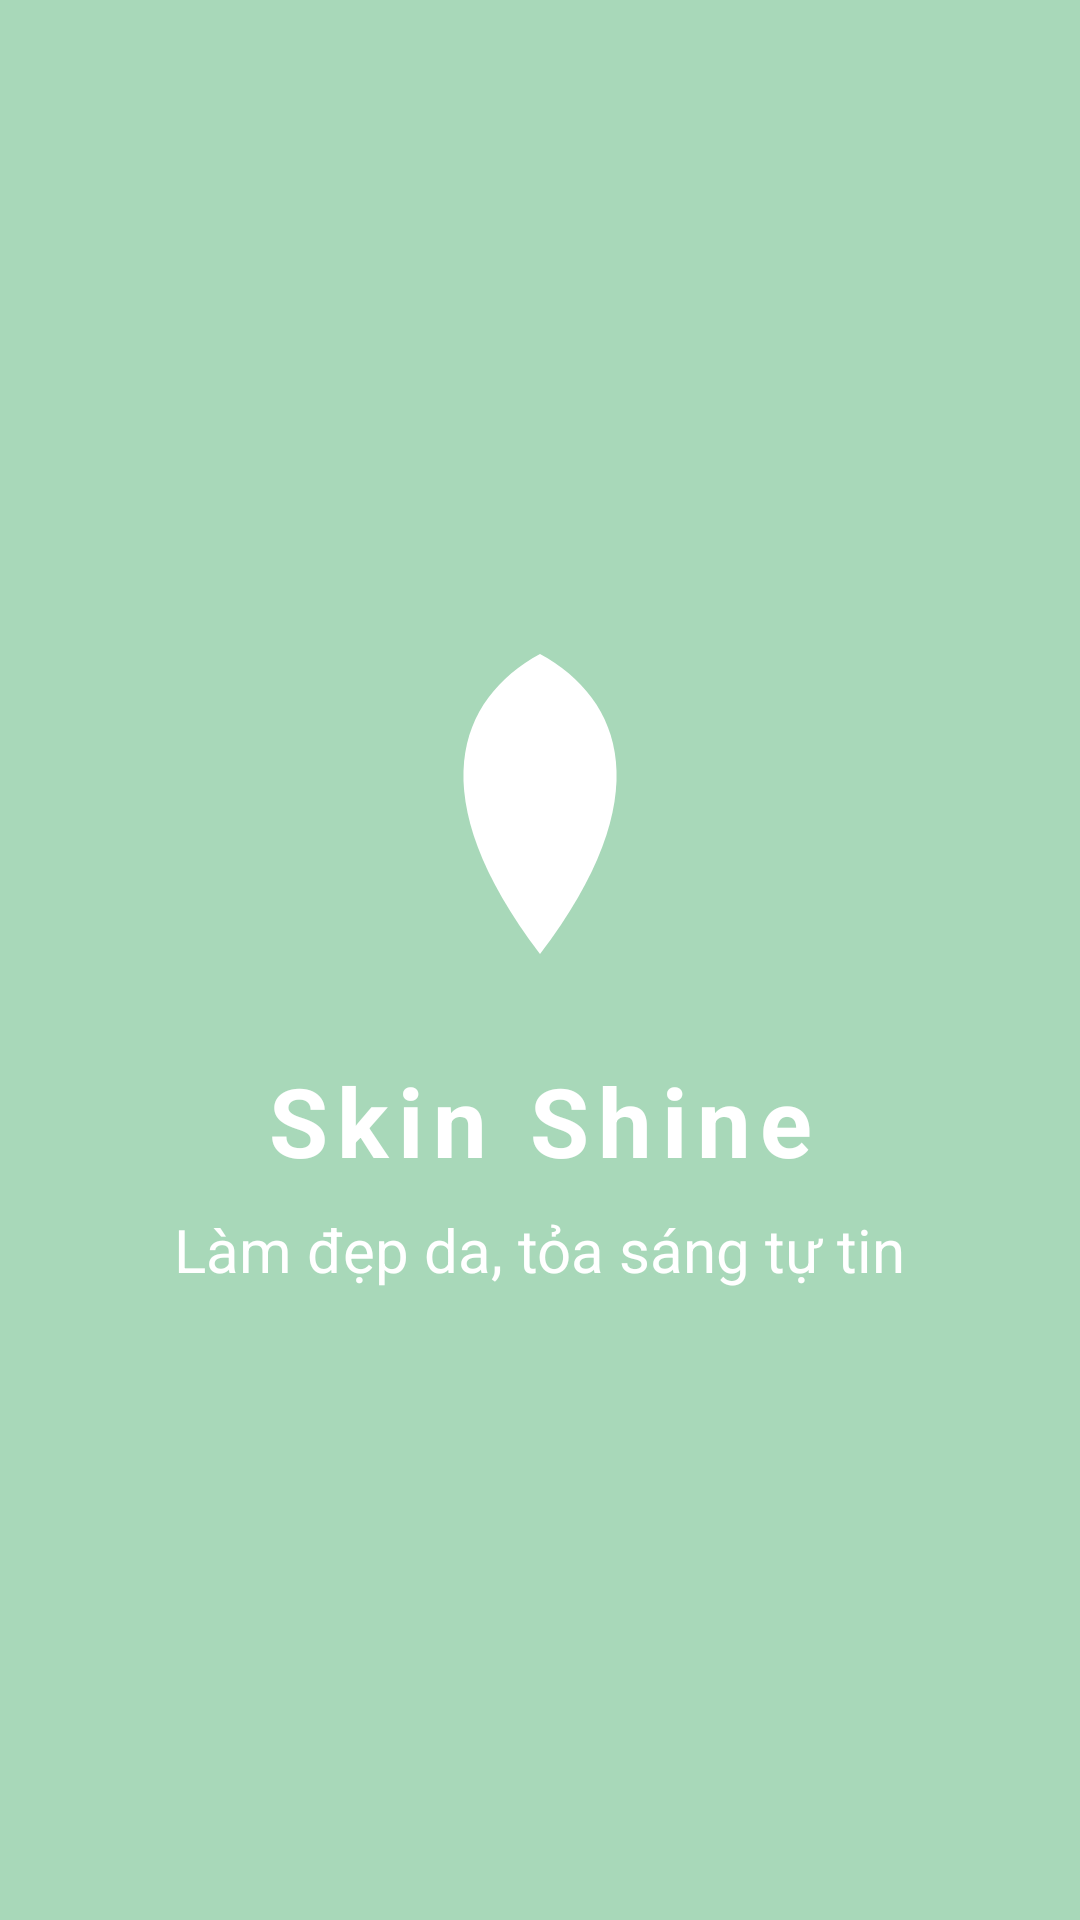

This screen was rendered from an Android layout file. Write that file and the resources it references.
<!-- AndroidManifest.xml: application theme Theme.SkinShine -->
<!-- res/layout/activity_splash.xml -->
<?xml version="1.0" encoding="utf-8"?>
<androidx.constraintlayout.widget.ConstraintLayout xmlns:android="http://schemas.android.com/apk/res/android"
    xmlns:app="http://schemas.android.com/apk/res-auto"
    android:layout_width="match_parent"
    android:layout_height="match_parent"
    android:background="@color/colorPrimary">

    
    <ImageView
        android:id="@+id/logoImageView"
        android:layout_width="120dp"
        android:layout_height="120dp"
        android:contentDescription="@string/app_logo"
        android:src="@drawable/logo_skinshine"
        app:layout_constraintBottom_toBottomOf="parent"
        app:layout_constraintEnd_toEndOf="parent"
        app:layout_constraintStart_toStartOf="parent"
        app:layout_constraintTop_toTopOf="parent"
        app:layout_constraintVertical_bias="0.4" />

    
    <TextView
        android:id="@+id/appNameTextView"
        android:layout_width="wrap_content"
        android:layout_height="wrap_content"
        android:layout_marginTop="24dp"
        android:letterSpacing="0.1"
        android:text="@string/app_name"
        android:textColor="@color/white"
        android:textSize="32sp"
        android:textStyle="bold"
        app:layout_constraintEnd_toEndOf="parent"
        app:layout_constraintStart_toStartOf="parent"
        app:layout_constraintTop_toBottomOf="@id/logoImageView" />

    
    <TextView
        android:id="@+id/sloganTextView"
        android:layout_width="wrap_content"
        android:layout_height="wrap_content"
        android:layout_marginTop="8dp"
        android:alpha="1.0"
        android:text="Làm đẹp da, tỏa sáng tự tin"
        android:textColor="@color/white"
        android:textSize="20sp"
        app:layout_constraintEnd_toEndOf="parent"
        app:layout_constraintStart_toStartOf="parent"
        app:layout_constraintTop_toBottomOf="@id/appNameTextView" />

    
    <ProgressBar
        android:id="@+id/progressBar"
        android:layout_width="wrap_content"
        android:layout_height="wrap_content"
        android:layout_marginTop="32dp"
        android:indeterminateTint="@color/white"
        app:layout_constraintEnd_toEndOf="parent"
        app:layout_constraintStart_toStartOf="parent"
        app:layout_constraintTop_toBottomOf="@id/sloganTextView" />

</androidx.constraintlayout.widget.ConstraintLayout>
<!-- resources referenced by this layout -->
<resources>
  <color name="colorPrimary">#A8D8B9</color>
  <color name="white">#FFFFFFFF</color>
  <!-- drawable logo_skinshine (drawable) -->
  <?xml version="1.0" encoding="utf-8"?>
  <vector xmlns:android="http://schemas.android.com/apk/res/android"
      android:width="120dp"
      android:height="120dp"
      android:viewportWidth="24"
      android:viewportHeight="24">
  
      <path
          android:fillColor="#FFFFFF"
          android:pathData="M12,2 C6.5,5 4,11.5 12,22 C20,11.5 17.5,5 12,2Z" />
  
      <path
          android:fillColor="#FFFFFF"
          android:pathData="M12,6 A2,2 0 1,1 12,10 A2,2 0 1,1 12,6"
          android:strokeAlpha="0.8" />
  
  </vector>
  <string name="app_name">Skin Shine</string>
  <style name="Theme.SkinShine" parent="Theme.MaterialComponents.DayNight.NoActionBar">
          
          <item name="colorPrimary">@color/primary_green</item>
          <item name="colorPrimaryDark">@color/primary_green_dark</item>
          <item name="colorPrimaryVariant">@color/colorPrimaryDark</item>
          <item name="colorOnPrimary">@color/white</item>
          
          <item name="colorSecondary">@color/colorAccent</item>
          <item name="colorSecondaryVariant">@color/colorAccent</item>
          <item name="colorOnSecondary">@color/black</item>
          
          <item name="android:statusBarColor">@color/primary_green</item>
          <item name="android:windowLightStatusBar">false</item>
  
          <item name="android:fitsSystemWindows">false</item>
          <item name="android:windowDrawsSystemBarBackgrounds">true</item>
          
          <item name="android:windowBackground">@color/colorBackground</item>
      </style>
  <color name="primary_green">#A8D8B9</color>
  <color name="primary_green_dark">#7BB68A</color>
  <color name="colorPrimaryDark">#82C09A</color>
  <color name="colorAccent">#FFDAC1</color>
  <color name="black">#FF000000</color>
  <color name="colorBackground">#FFF9F0</color>
</resources>
